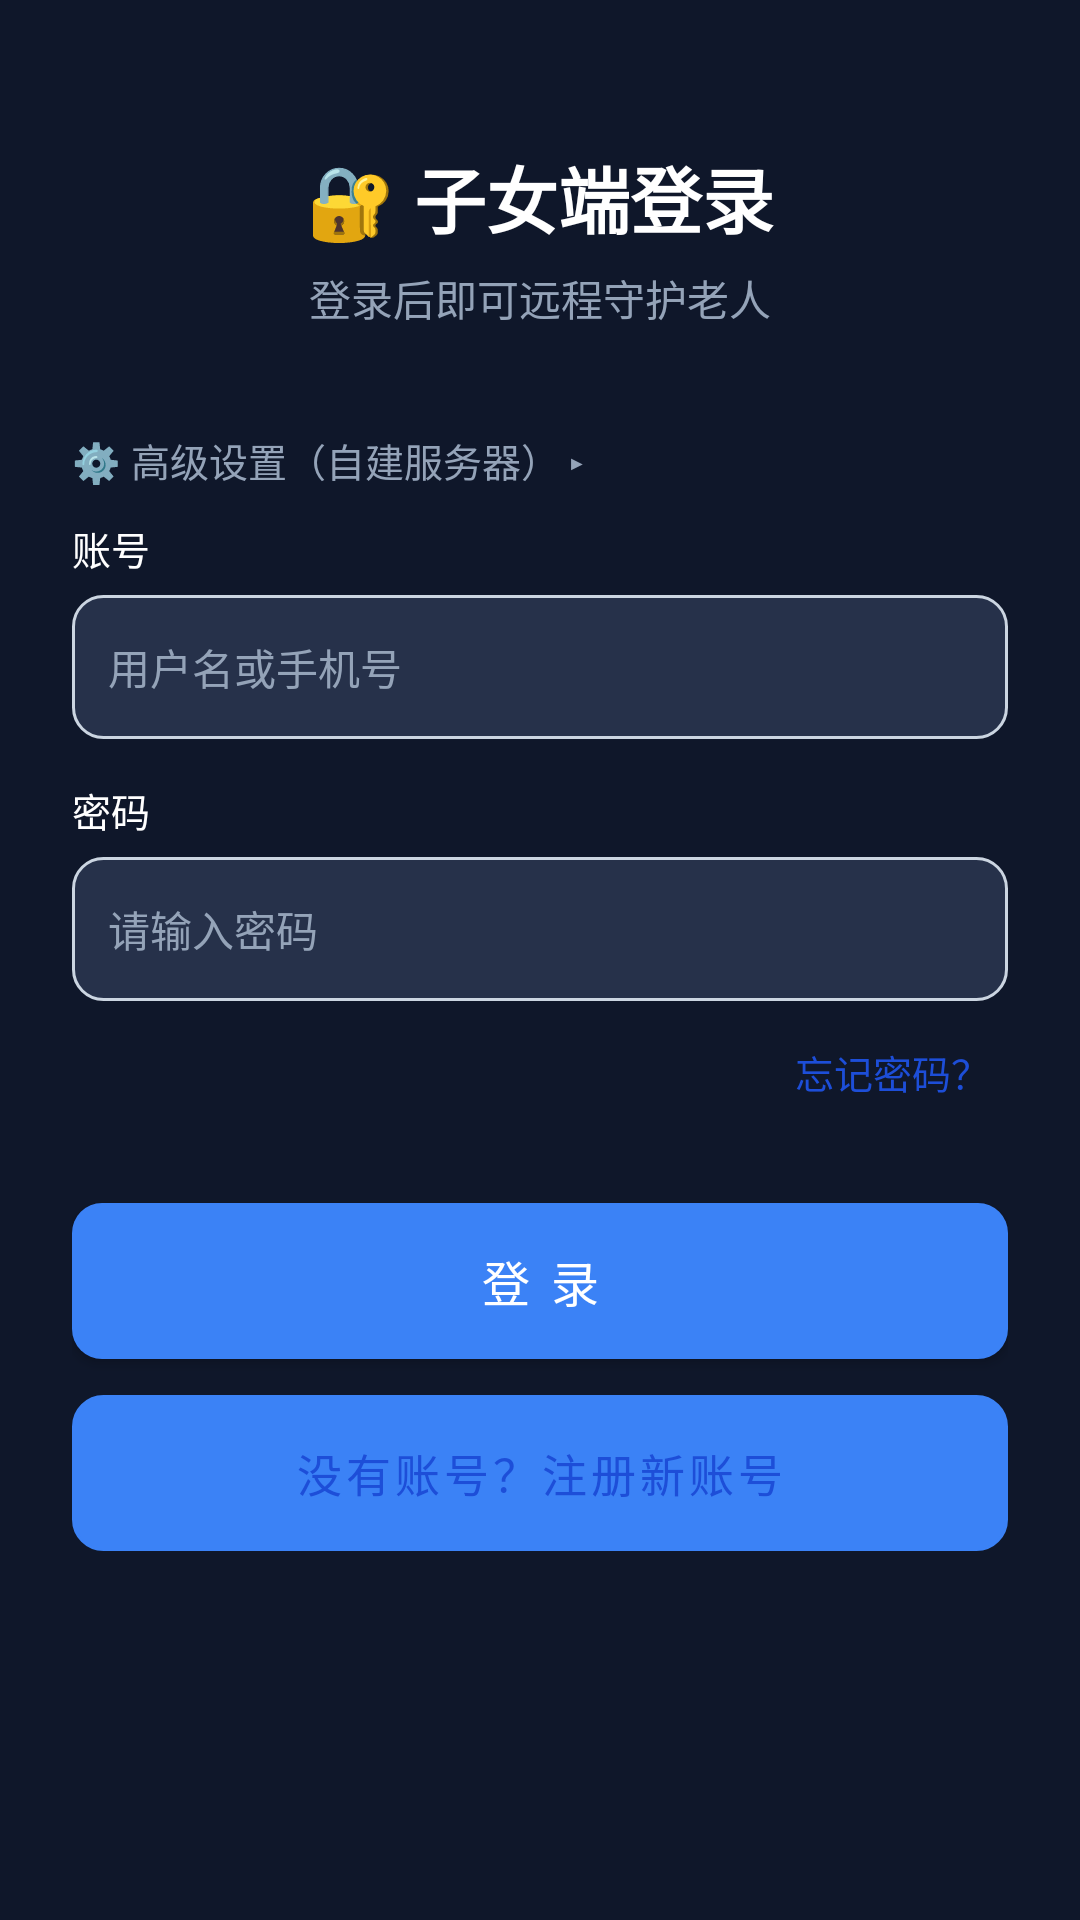

Reconstruct the res/layout file that produces this screen, plus the resources it refers to.
<!-- AndroidManifest.xml: application theme Theme.AntiFraudGuard -->
<!-- res/layout/activity_family_login.xml -->
<?xml version="1.0" encoding="utf-8"?>
<ScrollView xmlns:android="http://schemas.android.com/apk/res/android"
    android:layout_width="match_parent"
    android:layout_height="match_parent"
    android:background="?attr/appBg"
    android:fillViewport="true">

    <LinearLayout
        android:layout_width="match_parent"
        android:layout_height="wrap_content"
        android:orientation="vertical"
        android:padding="24dp">

        <TextView
            android:id="@+id/tv_login_title"
            android:layout_width="wrap_content"
            android:layout_height="wrap_content"
            android:layout_gravity="center_horizontal"
            android:layout_marginTop="24dp"
            android:text="🔐 子女端登录"
            android:textColor="?attr/appText"
            android:textSize="24sp"
            android:textStyle="bold" />

        <TextView
            android:layout_width="wrap_content"
            android:layout_height="wrap_content"
            android:layout_gravity="center_horizontal"
            android:layout_marginTop="6dp"
            android:layout_marginBottom="24dp"
            android:text="登录后即可远程守护老人"
            android:textColor="?attr/appTextDim"
            android:textSize="14sp" />

        
        <TextView
            android:id="@+id/tv_toggle_advanced"
            android:layout_width="match_parent"
            android:layout_height="wrap_content"
            android:background="?android:attr/selectableItemBackground"
            android:gravity="center_vertical"
            android:paddingVertical="10dp"
            android:text="⚙️ 高级设置（自建服务器） ▸"
            android:textColor="?attr/appTextDim"
            android:textSize="13sp" />

        <LinearLayout
            android:id="@+id/ll_advanced"
            android:layout_width="match_parent"
            android:layout_height="wrap_content"
            android:orientation="vertical"
            android:visibility="gone">

            <TextView
                android:layout_width="wrap_content"
                android:layout_height="wrap_content"
                android:text="服务器地址"
                android:textColor="?attr/appText"
                android:textSize="13sp" />

            <EditText
                android:id="@+id/et_server_url"
                android:layout_width="match_parent"
                android:layout_height="48dp"
                android:layout_marginTop="6dp"
                android:background="@drawable/bg_input"
                android:hint="留空使用默认，自建填 IP:3000"
                android:textColor="?attr/appText"
                android:textColorHint="#94A3B8"
                android:inputType="textUri"
                android:paddingHorizontal="12dp"
                android:textSize="14sp" />

            <Button
                android:id="@+id/btn_test_connection"
                android:layout_width="match_parent"
                android:layout_height="44dp"
                android:layout_marginTop="10dp"
                android:layout_marginBottom="8dp"
                android:background="@drawable/bg_input"
                android:backgroundTint="#00000000"
                android:stateListAnimator="@null"
                android:text="🔗 测试服务器连接"
                android:textColor="#1D4ED8"
                android:textSize="14sp" />
        </LinearLayout>

        <TextView
            android:layout_width="wrap_content"
            android:layout_height="wrap_content"
            android:text="账号"
            android:textColor="?attr/appText"
            android:textSize="13sp" />

        <EditText
            android:id="@+id/et_username"
            android:layout_width="match_parent"
            android:layout_height="48dp"
            android:layout_marginTop="6dp"
            android:background="@drawable/bg_input"
            android:hint="用户名或手机号"
            android:textColor="?attr/appText"
            android:textColorHint="#94A3B8"
            android:inputType="text"
            android:paddingHorizontal="12dp"
            android:textSize="14sp" />

        <TextView
            android:layout_width="wrap_content"
            android:layout_height="wrap_content"
            android:layout_marginTop="14dp"
            android:text="密码"
            android:textColor="?attr/appText"
            android:textSize="13sp" />

        <EditText
            android:id="@+id/et_password"
            android:layout_width="match_parent"
            android:layout_height="48dp"
            android:layout_marginTop="6dp"
            android:background="@drawable/bg_input"
            android:hint="请输入密码"
            android:textColor="?attr/appText"
            android:textColorHint="#94A3B8"
            android:inputType="textPassword"
            android:paddingHorizontal="12dp"
            android:textSize="14sp" />

        <TextView
            android:id="@+id/tv_forgot_password"
            android:layout_width="wrap_content"
            android:layout_height="wrap_content"
            android:layout_gravity="end"
            android:layout_marginTop="8dp"
            android:background="?android:attr/selectableItemBackground"
            android:padding="6dp"
            android:text="忘记密码？"
            android:textColor="#1D4ED8"
            android:textSize="13sp" />

        <TextView
            android:id="@+id/label_phone"
            android:layout_width="wrap_content"
            android:layout_height="wrap_content"
            android:layout_marginTop="14dp"
            android:text="手机号（紧急警报一键拨给子女用，务必填写）"
            android:textColor="?attr/appText"
            android:textSize="13sp"
            android:visibility="gone" />

        <EditText
            android:id="@+id/et_phone"
            android:layout_width="match_parent"
            android:layout_height="48dp"
            android:layout_marginTop="6dp"
            android:background="@drawable/bg_input"
            android:hint="11 位手机号"
            android:textColor="?attr/appText"
            android:textColorHint="#94A3B8"
            android:inputType="phone"
            android:maxLength="13"
            android:paddingHorizontal="12dp"
            android:textSize="14sp"
            android:visibility="gone" />

        <TextView
            android:id="@+id/label_nickname"
            android:layout_width="wrap_content"
            android:layout_height="wrap_content"
            android:layout_marginTop="14dp"
            android:text="昵称（选填，老人端紧急拨号时显示）"
            android:textColor="?attr/appText"
            android:textSize="13sp"
            android:visibility="gone" />

        <EditText
            android:id="@+id/et_nickname"
            android:layout_width="match_parent"
            android:layout_height="48dp"
            android:layout_marginTop="6dp"
            android:background="@drawable/bg_input"
            android:hint="如：张强（儿子）"
            android:textColor="?attr/appText"
            android:textColorHint="#94A3B8"
            android:inputType="text"
            android:paddingHorizontal="12dp"
            android:textSize="14sp"
            android:visibility="gone" />

        <Button
            android:id="@+id/btn_login"
            android:layout_width="match_parent"
            android:layout_height="52dp"
            android:layout_marginTop="28dp"
            android:background="@drawable/bg_btn_primary"
            android:text="登 录"
            android:textColor="#FFFFFF"
            android:textSize="16sp" />

        <Button
            android:id="@+id/btn_register"
            android:layout_width="match_parent"
            android:layout_height="52dp"
            android:layout_marginTop="12dp"
            android:background="@drawable/bg_input"
            android:text="没有账号？注册新账号"
            android:textColor="#1D4ED8"
            android:textSize="15sp"
            android:backgroundTint="#00000000"
            android:stateListAnimator="@null" />

        <TextView
            android:id="@+id/tv_login_status"
            android:layout_width="match_parent"
            android:layout_height="wrap_content"
            android:layout_marginTop="16dp"
            android:gravity="center"
            android:textColor="#EF4444"
            android:textSize="13sp" />

    </LinearLayout>
</ScrollView>
<!-- resources referenced by this layout -->
<resources>
  <!-- drawable bg_btn_primary (drawable) -->
  <?xml version="1.0" encoding="utf-8"?>
  <shape xmlns:android="http://schemas.android.com/apk/res/android" android:shape="rectangle">
      <solid android:color="#3B82F6" />
      <corners android:radius="10dp" />
  </shape>
  <!-- drawable bg_input (drawable) -->
  <?xml version="1.0" encoding="utf-8"?>
  <shape xmlns:android="http://schemas.android.com/apk/res/android" android:shape="rectangle">
      <solid android:color="?attr/appInputBg" />
      <corners android:radius="10dp" />
      <stroke android:width="1dp" android:color="#CBD5E1" />
  </shape>
  <style name="Theme.AntiFraudGuard" parent="Theme.MaterialComponents.NoActionBar">
          
          <item name="colorPrimary">@color/blue_500</item>
          <item name="colorPrimaryVariant">@color/blue_700</item>
          <item name="colorOnPrimary">@color/white</item>
          
          <item name="colorSecondary">@color/emerald_500</item>
          <item name="colorSecondaryVariant">@color/emerald_700</item>
          <item name="colorOnSecondary">@color/white</item>
  
          <item name="appBg">#0F172A</item>
          <item name="appCard">#1E293B</item>
          <item name="appCardAlt">#26314A</item>
          <item name="appText">#FFFFFF</item>
          <item name="appTextDim">#94A3B8</item>
          <item name="appDivider">#334155</item>
          <item name="appInputBg">#26314A</item>
          <item name="appInputText">#FFFFFF</item>
  
          
          <item name="appDangerBgSoft">#3F1A1E</item>
          <item name="appWarnBgSoft">#3A2E12</item>
          <item name="appWarnTextStrong">#FCD34D</item>
          <item name="appWarnTextDim">#D4B36A</item>
          <item name="appDangerTextStrong">#FCA5A5</item>
          <item name="appDangerTextDim">#DCA9A9</item>
  
          
          <item name="android:statusBarColor">#0F172A</item>
          <item name="android:windowBackground">#0F172A</item>
          <item name="android:navigationBarColor">#0F172A</item>
      </style>
  <color name="blue_500">#3B82F6</color>
  <color name="blue_700">#1D4ED8</color>
  <color name="white">#FFFFFFFF</color>
  <color name="emerald_500">#10B981</color>
  <color name="emerald_700">#047857</color>
</resources>
